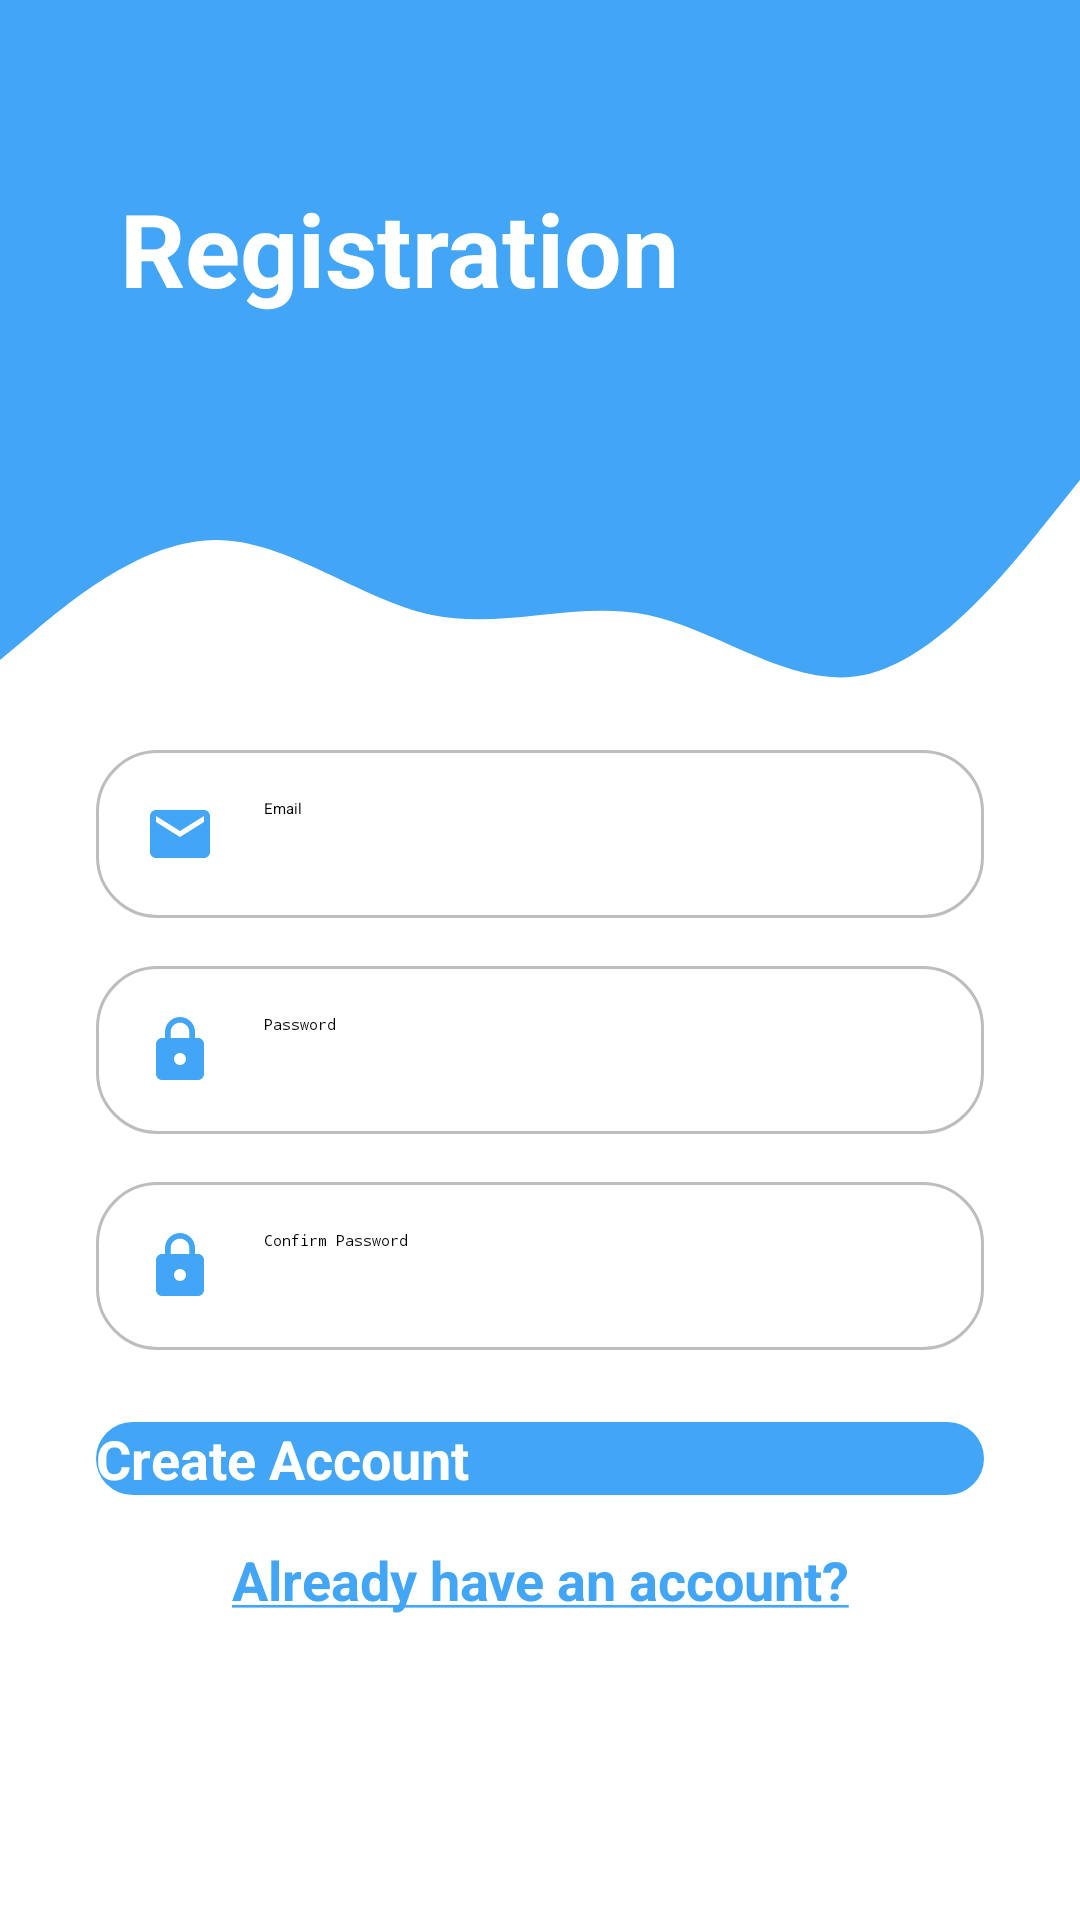

Layout XML and referenced resources for this Android screen:
<!-- AndroidManifest.xml: application theme Theme.App.Starting -->
<!-- res/layout/activity_register.xml -->
<androidx.constraintlayout.widget.ConstraintLayout xmlns:android="http://schemas.android.com/apk/res/android"
    xmlns:app="http://schemas.android.com/apk/res-auto"
    xmlns:tools="http://schemas.android.com/tools"
    android:layout_width="match_parent"
    android:layout_height="match_parent"
    tools:context=".auth.screens.RegisterActivity">

    <TextView
        android:id="@+id/button_login"
        android:layout_width="wrap_content"
        android:layout_height="wrap_content"
        android:layout_marginStart="32dp"
        android:layout_marginTop="16dp"
        android:layout_marginEnd="32dp"
        android:text="@string/already_have_an_account"
        android:textColor="@color/blue_500"
        android:textSize="18sp"
        android:textStyle="bold"
        app:layout_constraintEnd_toEndOf="parent"
        app:layout_constraintStart_toStartOf="parent"
        app:layout_constraintTop_toBottomOf="@+id/button_register" />

    <View
        android:id="@+id/topView"
        android:layout_width="0dp"
        android:layout_height="150dp"
        android:background="@color/blue_500"
        app:layout_constraintEnd_toEndOf="parent"
        app:layout_constraintStart_toStartOf="parent"
        app:layout_constraintTop_toTopOf="parent" />

    <View
        android:id="@+id/view5"
        android:layout_width="0dp"
        android:layout_height="100dp"
        android:background="@drawable/wave"
        app:layout_constraintEnd_toEndOf="parent"
        app:layout_constraintStart_toStartOf="parent"
        app:layout_constraintTop_toBottomOf="@+id/topView" />

    <ImageView
        android:id="@+id/imageView5"
        android:layout_width="wrap_content"
        android:layout_height="wrap_content"
        android:layout_marginTop="32dp"
        android:layout_marginEnd="16dp"
        app:layout_constraintEnd_toEndOf="parent"
        app:layout_constraintTop_toTopOf="parent"
        app:srcCompat="@drawable/ic_person"
        android:contentDescription="@string/top_icon" />

    <TextView
        android:id="@+id/topText"
        android:layout_width="0dp"
        android:layout_height="wrap_content"
        android:layout_marginStart="40dp"
        android:layout_marginTop="60dp"
        android:text="@string/registration"
        android:textColor="@android:color/white"
        android:textSize="34sp"
        android:textStyle="bold"
        app:layout_constraintEnd_toStartOf="@+id/imageView5"
        app:layout_constraintHorizontal_bias="0.0"
        app:layout_constraintStart_toStartOf="@+id/topView"
        app:layout_constraintTop_toTopOf="parent" />

    <EditText
        android:id="@+id/input_email"
        android:layout_width="0dp"
        android:layout_height="wrap_content"
        android:layout_marginStart="32dp"
        android:layout_marginEnd="32dp"
        android:background="@drawable/round_border"
        android:drawableStart="@drawable/ic_email"
        android:drawablePadding="16dp"
        android:ems="10"
        android:hint="@string/email"
        android:inputType="textEmailAddress"
        android:padding="16dp"
        app:layout_constraintEnd_toEndOf="parent"
        app:layout_constraintStart_toStartOf="parent"
        app:layout_constraintTop_toBottomOf="@+id/view5"
        />

    <EditText
        android:id="@+id/input_password"
        android:layout_width="0dp"
        android:layout_height="wrap_content"
        android:layout_marginStart="32dp"
        android:layout_marginTop="16dp"
        android:layout_marginEnd="32dp"
        android:background="@drawable/round_border"
        android:drawableStart="@drawable/ic_lock"
        android:drawablePadding="16dp"
        android:ems="10"
        android:hint="@string/password"
        android:inputType="textPassword"
        android:padding="16dp"
        app:layout_constraintEnd_toEndOf="parent"
        app:layout_constraintStart_toStartOf="parent"
        app:layout_constraintTop_toBottomOf="@+id/input_email" />

    <EditText
        android:id="@+id/input_confirm_password"
        android:layout_width="0dp"
        android:layout_height="wrap_content"
        android:layout_marginStart="32dp"
        android:layout_marginTop="16dp"
        android:layout_marginEnd="32dp"
        android:background="@drawable/round_border"
        android:drawableStart="@drawable/ic_lock"
        android:drawablePadding="16dp"
        android:ems="10"
        android:hint="@string/confirm_password"
        android:inputType="textPassword"
        android:padding="16dp"
        app:layout_constraintEnd_toEndOf="parent"
        app:layout_constraintHorizontal_bias="0.0"
        app:layout_constraintStart_toStartOf="parent"
        app:layout_constraintTop_toBottomOf="@+id/input_password" />

    <Button
        android:id="@+id/button_register"
        android:layout_width="0dp"
        android:layout_height="wrap_content"
        android:layout_marginStart="32dp"
        android:layout_marginTop="24dp"
        android:layout_marginEnd="32dp"
        android:background="@drawable/round_bg"
        android:text="@string/create_account"
        android:textColor="@android:color/white"
        android:textSize="18sp"
        android:textStyle="bold"
        app:layout_constraintEnd_toEndOf="parent"
        app:layout_constraintStart_toStartOf="parent"
        app:layout_constraintTop_toBottomOf="@+id/input_confirm_password" />

</androidx.constraintlayout.widget.ConstraintLayout>
<!-- resources referenced by this layout -->
<resources>
  <color name="blue_500">#42A5F5</color>
  <!-- drawable ic_email (drawable) -->
  <vector android:height="24dp" android:tint="@color/blue_500"
      android:viewportHeight="24.0" android:viewportWidth="24.0"
      android:width="24dp" xmlns:android="http://schemas.android.com/apk/res/android">
      <path android:fillColor="#FF000000" android:pathData="M20,4L4,4c-1.1,0 -1.99,0.9 -1.99,2L2,18c0,1.1 0.9,2 2,2h16c1.1,0 2,-0.9 2,-2L22,6c0,-1.1 -0.9,-2 -2,-2zM20,8l-8,5 -8,-5L4,6l8,5 8,-5v2z"/>
  </vector>
  <!-- drawable ic_lock (drawable) -->
  <vector android:height="24dp" android:tint="@color/blue_500"
      android:viewportHeight="24.0" android:viewportWidth="24.0"
      android:width="24dp" xmlns:android="http://schemas.android.com/apk/res/android">
      <path android:fillColor="#FF000000" android:pathData="M18,8h-1L17,6c0,-2.76 -2.24,-5 -5,-5S7,3.24 7,6v2L6,8c-1.1,0 -2,0.9 -2,2v10c0,1.1 0.9,2 2,2h12c1.1,0 2,-0.9 2,-2L20,10c0,-1.1 -0.9,-2 -2,-2zM12,17c-1.1,0 -2,-0.9 -2,-2s0.9,-2 2,-2 2,0.9 2,2 -0.9,2 -2,2zM15.1,8L8.9,8L8.9,6c0,-1.71 1.39,-3.1 3.1,-3.1 1.71,0 3.1,1.39 3.1,3.1v2z"/>
  </vector>
  <!-- drawable round_bg (drawable) -->
  <?xml version="1.0" encoding="utf-8"?>
  <shape xmlns:android="http://schemas.android.com/apk/res/android">
      <solid android:color="@color/blue_500"/>
      <corners android:radius="100dp"/>
  </shape>
  <!-- drawable round_border (drawable) -->
  <?xml version="1.0" encoding="utf-8"?>
  <shape android:shape="rectangle" xmlns:android="http://schemas.android.com/apk/res/android">
      <stroke android:color="@color/grey_500"
          android:width="1dp"/>
      <corners android:radius="20dp"/>
  </shape>
  <!-- drawable wave (drawable) -->
  <vector xmlns:android="http://schemas.android.com/apk/res/android"
      android:width="1440dp"
      android:height="320dp"
      android:viewportWidth="1440"
      android:viewportHeight="320">
    <path
        android:pathData="M0,224L48,192C96,160 192,96 288,96C384,96 480,160 576,176C672,192 768,160 864,176C960,192 1056,256 1152,240C1248,224 1344,128 1392,80L1440,32L1440,0L1392,0C1344,0 1248,0 1152,0C1056,0 960,0 864,0C768,0 672,0 576,0C480,0 384,0 288,0C192,0 96,0 48,0L0,0Z"
        android:fillColor="@color/blue_500"
        android:fillAlpha="1"/>
  </vector>
  <string name="already_have_an_account"><u>Already have an account?</u></string>
  <string name="confirm_password">Confirm Password</string>
  <string name="create_account">Create Account</string>
  <string name="email">Email</string>
  <string name="password">Password</string>
  <string name="registration">Registration</string>
  <string name="top_icon">TOP ICON</string>
  <style name="Theme.App.Starting" parent="Theme.SplashScreen">
          <item name="windowSplashScreenBackground">@color/white</item>
          <item name="windowSplashScreenAnimatedIcon">@drawable/ic_doctor</item>
          <item name="postSplashScreenTheme">@style/Theme.DentistAtHome</item>
      </style>
  <color name="grey_500">#BDBDBD</color>
  <color name="white">#FFFFFFFF</color>
  <style name="Theme.DentistAtHome" parent="Theme.MaterialComponents.DayNight.NoActionBar">
          
          <item name="colorPrimary">@color/black</item>
          <item name="colorPrimaryVariant">@color/grey_800</item>
          <item name="colorOnPrimary">@color/white</item>
  
          
          <item name="colorSecondary">@color/blue_500</item>
          <item name="colorSecondaryVariant">@color/blue_200</item>
          <item name="colorOnSecondary">@color/black</item>
  
          
          <item name="android:statusBarColor" tools:targetApi="l">?attr/colorPrimaryVariant</item>
  
          
          <item name="android:fontFamily">@font/open_sans</item>
      </style>
  <color name="black">#212121</color>
  <color name="grey_800">#616161</color>
  <color name="blue_200">#BBDEFB</color>
</resources>
